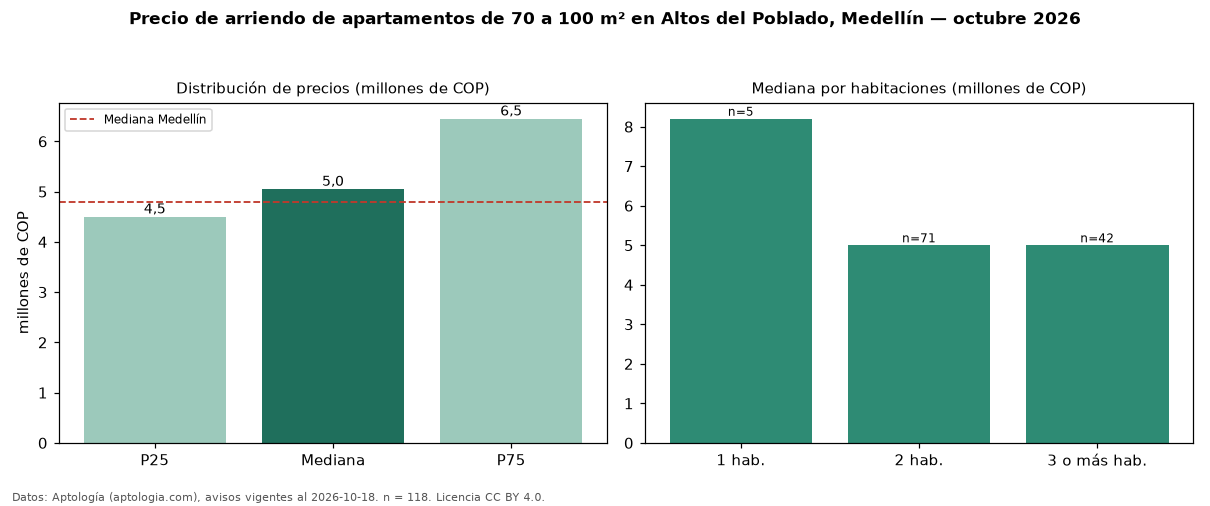

Source data for this figure (header and first rows):
seccion, metrica, valor, moneda, n
filtro, area3, de 70 a 100 m², , 118
precio, p25, 4500000, COP, 118
precio, mediana, 5050000, COP, 118
precio, p75, 6450000, COP, 118
precio, minimo, 3400000, COP, 118
precio, maximo, 10800000, COP, 118
m2, mediana_precio_m2, 61600, COP, 117
m2, area_mediana_m2, 81.0, m2, 117
banos, mediana_banos, 2.0, , 
parqueadero, pct_con_parqueadero, 98.3, %, 117
estrato, estrato_mas_frecuente, 6, , 118
habitaciones, 1, 8200000, COP, 5
habitaciones, 2, 5000000, COP, 71
habitaciones, 3+, 5000000, COP, 42
ciudad, mediana_ciudad_referencia, 4800000, COP, 
ciudad, mediana_m2_ciudad, 49206, COP, 
fuente, fecha_datos, 2026-10-18, , 
fuente, atribucion, https://www.aptologia.com/arriendo/medel…, , 
fuente, licencia, CC BY 4.0, , 
